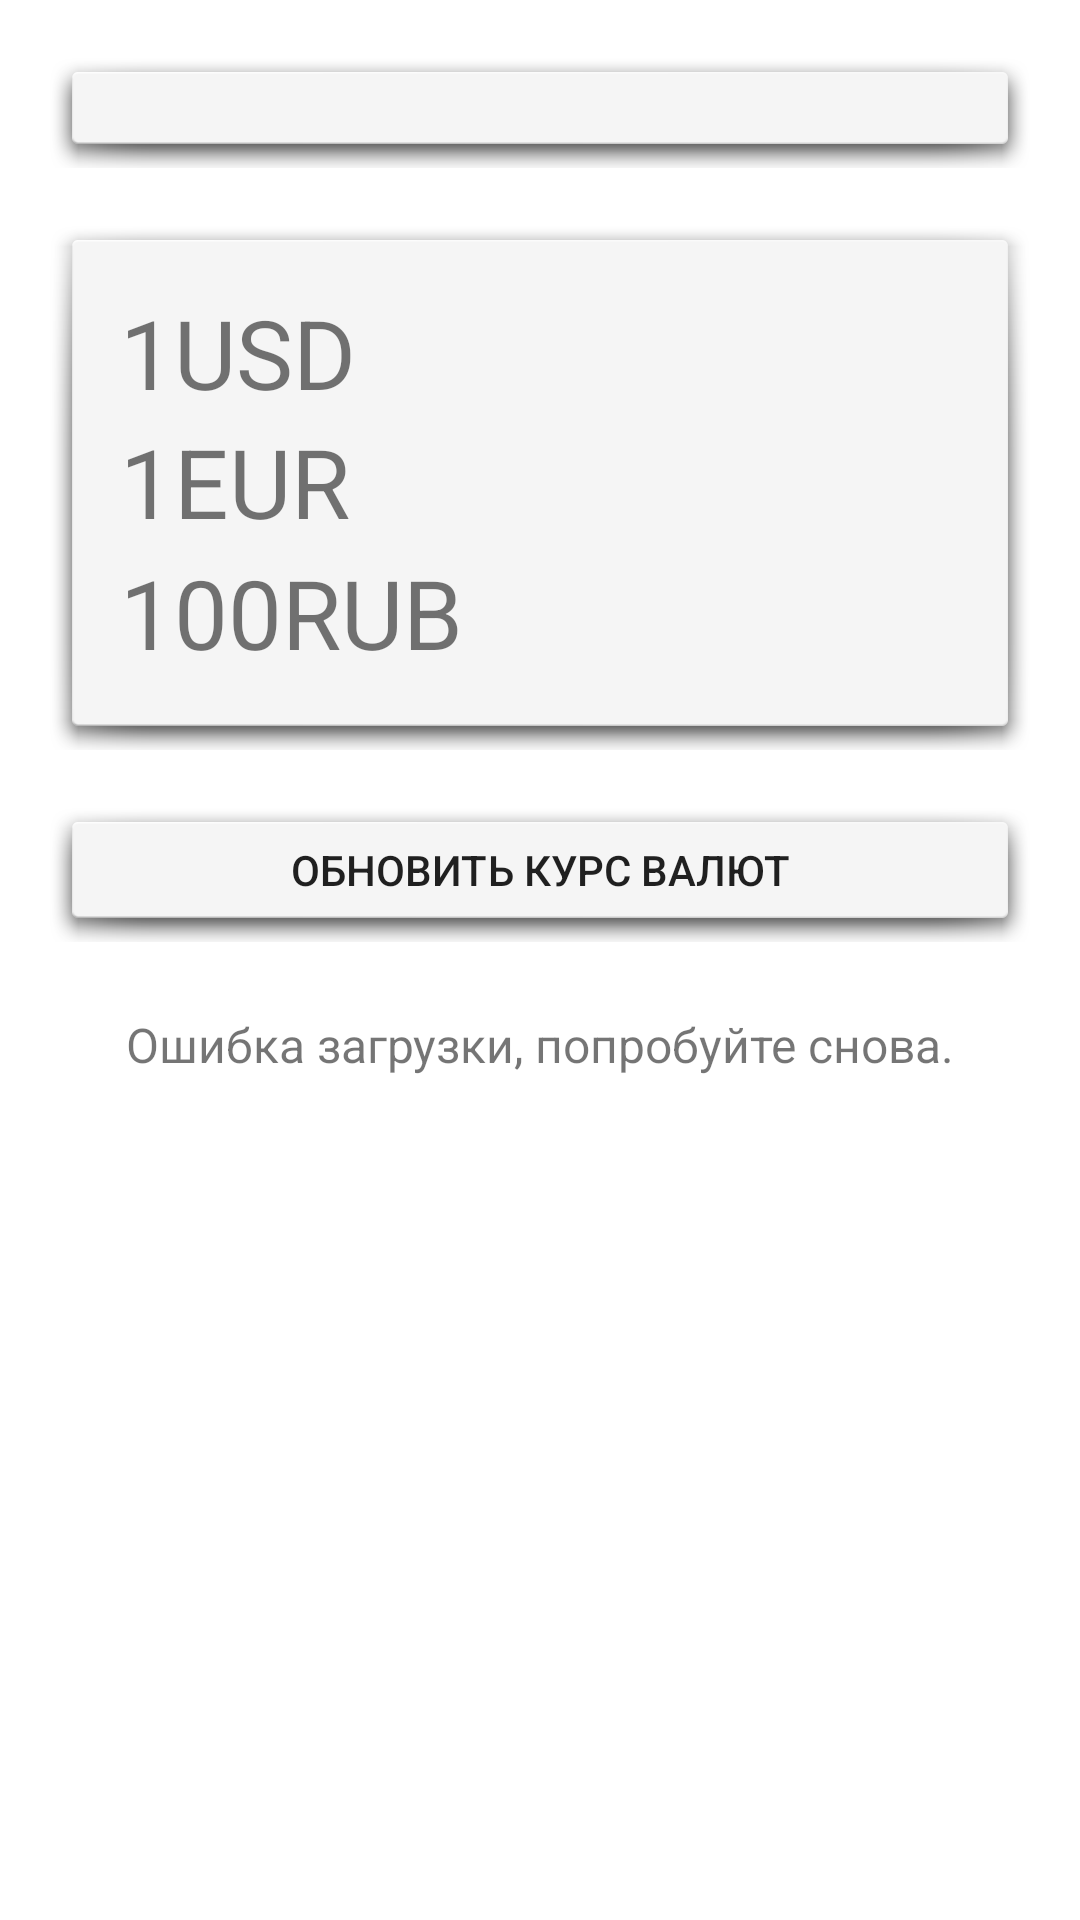

Layout XML and referenced resources for this Android screen:
<!-- AndroidManifest.xml: application theme Theme.Nkph361 -->
<!-- res/layout/fragment_main.xml -->
<?xml version="1.0" encoding="utf-8"?>
<androidx.constraintlayout.widget.ConstraintLayout xmlns:android="http://schemas.android.com/apk/res/android"
    xmlns:app="http://schemas.android.com/apk/res-auto"
    xmlns:tools="http://schemas.android.com/tools"
    android:id="@+id/main"
    android:layout_width="match_parent"
    android:layout_height="match_parent"
    tools:context=".presentation.main.MainFragment">

    <Spinner
        android:id="@+id/cities_spinner"
        android:layout_width="match_parent"
        android:layout_height="wrap_content"
        android:layout_margin="16dp"
        android:background="@android:drawable/dialog_holo_light_frame"
        android:minHeight="32dp"
        android:spinnerMode="dialog"
        app:layout_constraintTop_toTopOf="parent" />

    <androidx.constraintlayout.widget.ConstraintLayout
        android:id="@+id/exchange_rate_card"
        android:layout_width="match_parent"
        android:layout_height="wrap_content"
        android:layout_margin="16dp"
        android:background="@android:drawable/dialog_holo_light_frame"
        android:elevation="10dp"
        app:layout_constraintTop_toBottomOf="@id/cities_spinner">

        <TextView
            android:id="@+id/USD_text_view"
            android:layout_width="wrap_content"
            android:layout_height="wrap_content"
            android:layout_marginStart="16dp"
            android:layout_marginTop="16dp"
            android:layout_marginBottom="16dp"
            android:text="@string/USD_TEXT"
            android:textSize="32sp"
            app:layout_constraintLeft_toLeftOf="parent"
            app:layout_constraintTop_toTopOf="@id/exchange_rate_card" />

        <TextView
            android:id="@+id/USD_IN_text_view"
            android:layout_width="wrap_content"
            android:layout_height="wrap_content"
            android:layout_marginTop="16dp"
            android:layout_marginBottom="16dp"
            android:textSize="16sp"
            app:layout_constraintLeft_toRightOf="@id/USD_text_view"
            app:layout_constraintRight_toRightOf="parent"
            app:layout_constraintTop_toTopOf="@id/exchange_rate_card"
            tools:text="0.0" />

        <TextView
            android:id="@+id/USD_OUT_text_view"
            android:layout_width="wrap_content"
            android:layout_height="wrap_content"
            android:layout_marginBottom="16dp"
            android:textSize="16sp"
            app:layout_constraintLeft_toLeftOf="@id/USD_IN_text_view"
            app:layout_constraintTop_toBottomOf="@id/USD_IN_text_view"
            tools:text="0.0" />

        <TextView
            android:id="@+id/EUR_text_view"
            android:layout_width="wrap_content"
            android:layout_height="wrap_content"
            android:layout_marginStart="16dp"
            android:layout_marginBottom="16dp"
            android:text="@string/EUR_TEXT"
            android:textSize="32sp"
            app:layout_constraintLeft_toLeftOf="parent"
            app:layout_constraintTop_toBottomOf="@id/USD_text_view" />

        <TextView
            android:id="@+id/EUR_IN_text_view"
            android:layout_width="wrap_content"
            android:layout_height="wrap_content"
            android:layout_marginBottom="16dp"
            android:textSize="16sp"
            app:layout_constraintLeft_toLeftOf="@id/USD_OUT_text_view"
            app:layout_constraintTop_toBottomOf="@id/USD_OUT_text_view"
            tools:text="0.0" />

        <TextView
            android:id="@+id/EUR_OUT_text_view"
            android:layout_width="wrap_content"
            android:layout_height="wrap_content"
            android:layout_marginBottom="16dp"
            android:textSize="16sp"
            app:layout_constraintLeft_toLeftOf="@id/EUR_IN_text_view"
            app:layout_constraintTop_toBottomOf="@id/EUR_IN_text_view"
            tools:text="0.0" />

        <TextView
            android:id="@+id/RUB_text_view"
            android:layout_width="wrap_content"
            android:layout_height="wrap_content"
            android:layout_marginStart="16dp"
            android:layout_marginBottom="16dp"
            android:text="@string/RUB_TEXT"
            android:textSize="32sp"
            app:layout_constraintBottom_toBottomOf="@id/exchange_rate_card"
            app:layout_constraintLeft_toLeftOf="parent"
            app:layout_constraintTop_toBottomOf="@id/EUR_text_view" />

        <TextView
            android:id="@+id/RUB_IN_text_view"
            android:layout_width="wrap_content"
            android:layout_height="wrap_content"
            android:layout_marginBottom="16dp"
            android:textSize="16sp"
            app:layout_constraintLeft_toLeftOf="@id/EUR_OUT_text_view"
            app:layout_constraintTop_toBottomOf="@id/EUR_OUT_text_view"
            tools:text="0.0" />

        <TextView
            android:id="@+id/RUB_OUT_text_view"
            android:layout_width="wrap_content"
            android:layout_height="wrap_content"
            android:layout_marginBottom="16dp"
            android:textSize="16sp"
            app:layout_constraintBottom_toBottomOf="@id/exchange_rate_card"
            app:layout_constraintLeft_toLeftOf="@id/RUB_IN_text_view"
            app:layout_constraintTop_toBottomOf="@id/RUB_IN_text_view"
            tools:text="0.0" />
    </androidx.constraintlayout.widget.ConstraintLayout>

    <Button
        android:id="@+id/update_exchange_rate_button"
        android:layout_width="match_parent"
        android:layout_height="wrap_content"
        android:layout_margin="16dp"
        android:background="@android:drawable/dialog_holo_light_frame"
        android:elevation="10dp"
        android:text="@string/update_exchange_rate_button_text"
        app:layout_constraintLeft_toLeftOf="parent"
        app:layout_constraintRight_toRightOf="parent"
        app:layout_constraintTop_toBottomOf="@id/exchange_rate_card" />

    <com.google.android.material.progressindicator.CircularProgressIndicator
        android:id="@+id/progress_circular"
        android:layout_width="wrap_content"
        android:layout_height="wrap_content"
        android:indeterminate="true"
        android:visibility="invisible"
        app:layout_constraintBottom_toBottomOf="parent"
        app:layout_constraintLeft_toLeftOf="parent"
        app:layout_constraintRight_toRightOf="parent"
        app:layout_constraintTop_toBottomOf="@id/cities_spinner"
        tools:visibility="visible" />

    <TextView
        android:id="@+id/fail_text_view"
        android:layout_width="wrap_content"
        android:layout_height="wrap_content"
        android:visibility="visible"
        android:text="@string/error_message"
        android:textSize="16sp"
        app:layout_constraintBottom_toBottomOf="parent"
        app:layout_constraintLeft_toLeftOf="parent"
        app:layout_constraintRight_toRightOf="parent"
        app:layout_constraintTop_toBottomOf="@id/cities_spinner" />


</androidx.constraintlayout.widget.ConstraintLayout>
<!-- resources referenced by this layout -->
<resources>
  <string name="EUR_TEXT">1EUR</string>
  <string name="RUB_TEXT">100RUB</string>
  <string name="USD_TEXT">1USD</string>
  <string name="error_message">Ошибка загрузки, попробуйте снова.</string>
  <string name="update_exchange_rate_button_text">Обновить курс валют</string>
  <style name="Theme.Nkph361" parent="Theme.MaterialComponents.DayNight.DarkActionBar">
          
          <item name="colorPrimary">@color/purple_500</item>
          <item name="colorPrimaryVariant">@color/purple_700</item>
          <item name="colorOnPrimary">@color/white</item>
          
          <item name="colorSecondary">@color/teal_200</item>
          <item name="colorSecondaryVariant">@color/teal_700</item>
          <item name="colorOnSecondary">@color/black</item>
          
          <item name="android:statusBarColor">?attr/colorPrimaryVariant</item>
          
      </style>
  <!-- not gathered from this repository: default colours our renderer supplied (Android Studio template values) -->
  <color name="purple_500">#FF6200EE</color>
  <color name="purple_700">#FF3700B3</color>
  <color name="teal_200">#FF03DAC5</color>
  <color name="teal_700">#FF018786</color>
  <color name="black">#FF000000</color>
  <color name="white">#FFFFFFFF</color>
</resources>
